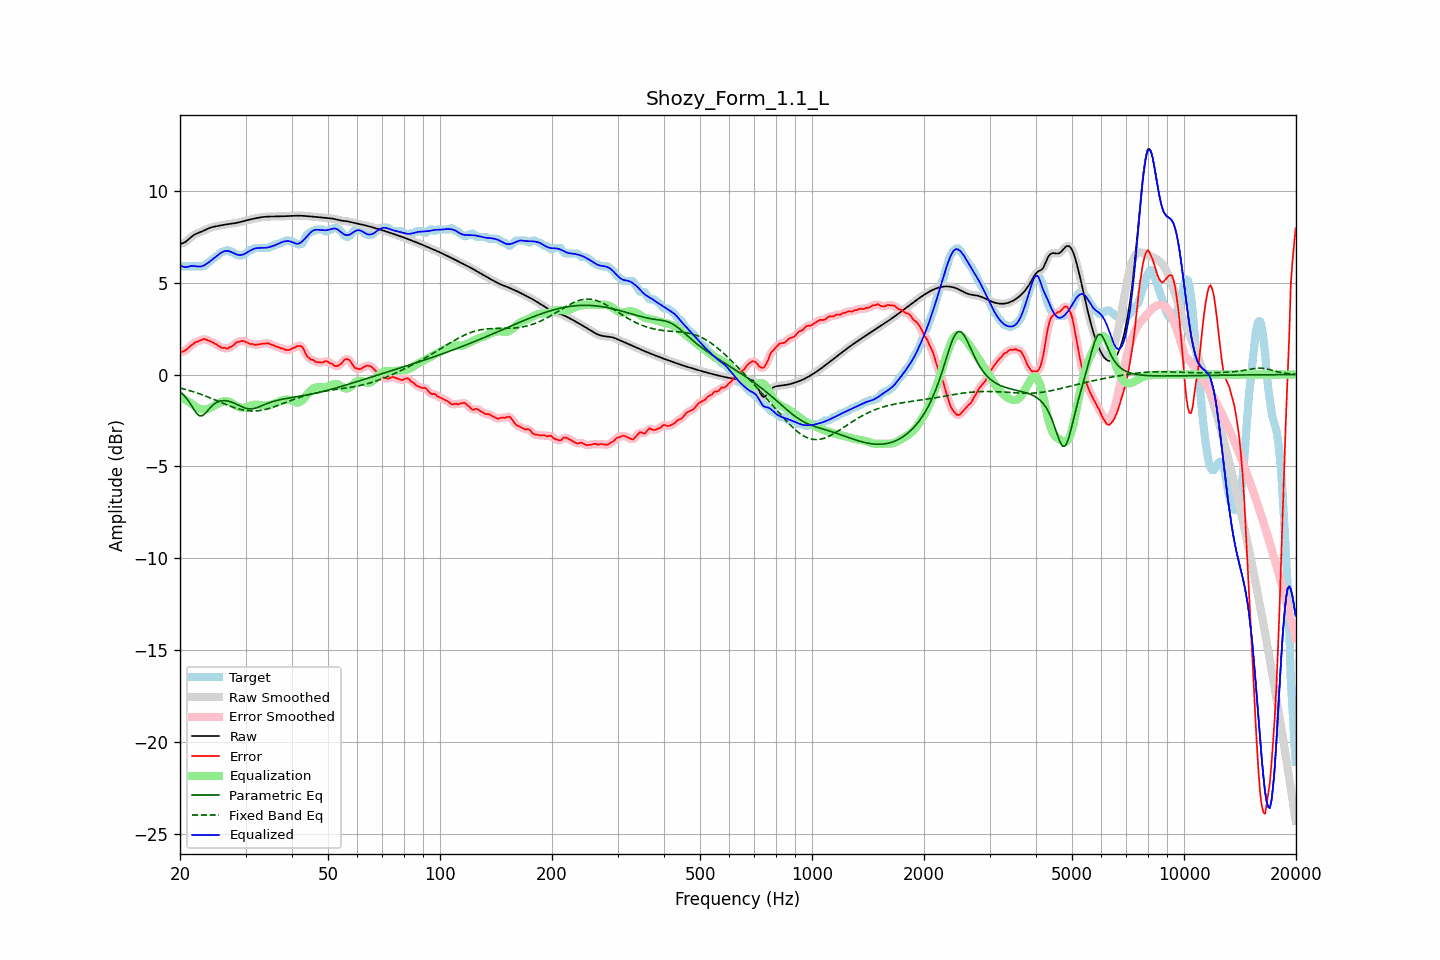

The file beside this chart, header and first rows:
frequency, raw, error, smoothed, error_smoothed, equalization, parametric_eq, fixed_band_eq, equalized_raw, equalized_smoothed, target
20.00, 7.12, 1.23, 7.12, 1.23, -1.17, -0.94, -0.73, 5.95, 5.95, 5.90
20.20, 7.14, 1.24, 7.14, 1.24, -1.23, -1.01, -0.75, 5.91, 5.90, 5.90
20.40, 7.16, 1.27, 7.16, 1.27, -1.29, -1.09, -0.77, 5.87, 5.87, 5.90
20.61, 7.20, 1.30, 7.20, 1.31, -1.35, -1.19, -0.80, 5.85, 5.85, 5.90
20.81, 7.26, 1.36, 7.26, 1.36, -1.41, -1.29, -0.82, 5.85, 5.85, 5.90
21.02, 7.33, 1.44, 7.33, 1.44, -1.46, -1.41, -0.85, 5.87, 5.87, 5.90
21.23, 7.41, 1.52, 7.41, 1.52, -1.52, -1.53, -0.87, 5.89, 5.89, 5.90
21.44, 7.49, 1.59, 7.49, 1.59, -1.58, -1.67, -0.90, 5.91, 5.91, 5.90
21.66, 7.56, 1.66, 7.56, 1.66, -1.64, -1.81, -0.93, 5.91, 5.91, 5.90
21.87, 7.62, 1.72, 7.62, 1.72, -1.71, -1.95, -0.96, 5.91, 5.91, 5.90
22.09, 7.66, 1.77, 7.66, 1.77, -1.77, -2.08, -0.98, 5.90, 5.90, 5.90
22.31, 7.70, 1.80, 7.70, 1.80, -1.82, -2.16, -1.01, 5.88, 5.89, 5.90
22.54, 7.73, 1.84, 7.73, 1.84, -1.85, -2.24, -1.04, 5.88, 5.88, 5.90
22.76, 7.77, 1.87, 7.77, 1.88, -1.88, -2.24, -1.08, 5.89, 5.89, 5.90
22.99, 7.80, 1.91, 7.80, 1.91, -1.90, -2.24, -1.11, 5.91, 5.91, 5.90
23.22, 7.84, 1.94, 7.85, 1.92, -1.90, -2.16, -1.14, 5.95, 5.95, 5.90
23.45, 7.89, 1.91, 7.89, 1.91, -1.89, -2.09, -1.17, 5.99, 5.99, 5.98
23.69, 7.93, 1.87, 7.93, 1.88, -1.88, -1.98, -1.21, 6.05, 6.05, 6.06
23.92, 7.97, 1.84, 7.97, 1.84, -1.85, -1.88, -1.24, 6.12, 6.12, 6.13
24.16, 8.00, 1.81, 8.00, 1.81, -1.81, -1.79, -1.28, 6.19, 6.19, 6.19
24.40, 8.03, 1.76, 8.03, 1.76, -1.77, -1.69, -1.31, 6.26, 6.26, 6.26
24.65, 8.05, 1.71, 8.05, 1.72, -1.72, -1.62, -1.35, 6.33, 6.33, 6.33
24.89, 8.07, 1.67, 8.07, 1.67, -1.66, -1.56, -1.39, 6.40, 6.40, 6.39
25.14, 8.08, 1.62, 8.08, 1.62, -1.61, -1.51, -1.42, 6.47, 6.47, 6.46
25.39, 8.10, 1.57, 8.10, 1.56, -1.56, -1.47, -1.46, 6.54, 6.54, 6.53
25.65, 8.12, 1.51, 8.12, 1.51, -1.52, -1.44, -1.50, 6.60, 6.60, 6.61
25.91, 8.13, 1.46, 8.13, 1.48, -1.48, -1.42, -1.53, 6.65, 6.65, 6.67
26.16, 8.15, 1.45, 8.15, 1.45, -1.45, -1.42, -1.57, 6.70, 6.70, 6.70
26.43, 8.16, 1.46, 8.16, 1.43, -1.44, -1.42, -1.61, 6.72, 6.72, 6.70
26.69, 8.18, 1.41, 8.18, 1.43, -1.44, -1.43, -1.64, 6.73, 6.73, 6.77
26.96, 8.19, 1.43, 8.19, 1.44, -1.46, -1.44, -1.68, 6.72, 6.72, 6.76
27.23, 8.20, 1.50, 8.20, 1.47, -1.50, -1.47, -1.71, 6.70, 6.70, 6.70
27.50, 8.21, 1.51, 8.21, 1.53, -1.54, -1.49, -1.74, 6.67, 6.67, 6.70
27.77, 8.22, 1.58, 8.22, 1.59, -1.60, -1.53, -1.78, 6.63, 6.63, 6.64
28.05, 8.24, 1.66, 8.24, 1.66, -1.65, -1.57, -1.81, 6.59, 6.59, 6.58
28.33, 8.26, 1.74, 8.26, 1.73, -1.71, -1.61, -1.83, 6.55, 6.55, 6.51
28.62, 8.27, 1.78, 8.27, 1.77, -1.76, -1.65, -1.86, 6.52, 6.52, 6.50
28.90, 8.29, 1.80, 8.29, 1.81, -1.79, -1.69, -1.88, 6.50, 6.50, 6.50
29.19, 8.31, 1.82, 8.31, 1.82, -1.81, -1.73, -1.91, 6.51, 6.51, 6.50
29.48, 8.34, 1.84, 8.34, 1.83, -1.81, -1.77, -1.93, 6.53, 6.53, 6.50
29.78, 8.36, 1.82, 8.36, 1.81, -1.80, -1.81, -1.94, 6.56, 6.56, 6.54
30.08, 8.38, 1.77, 8.38, 1.78, -1.77, -1.83, -1.96, 6.61, 6.61, 6.61
30.38, 8.41, 1.74, 8.41, 1.73, -1.74, -1.86, -1.97, 6.66, 6.66, 6.67
30.68, 8.43, 1.69, 8.43, 1.69, -1.71, -1.87, -1.98, 6.72, 6.72, 6.74
30.99, 8.45, 1.65, 8.45, 1.67, -1.68, -1.87, -1.98, 6.77, 6.77, 6.80
31.30, 8.47, 1.67, 8.47, 1.65, -1.66, -1.86, -1.98, 6.81, 6.81, 6.80
31.61, 8.49, 1.64, 8.49, 1.64, -1.64, -1.85, -1.98, 6.85, 6.85, 6.85
31.93, 8.51, 1.61, 8.51, 1.63, -1.64, -1.82, -1.98, 6.87, 6.87, 6.90
32.24, 8.53, 1.63, 8.53, 1.63, -1.64, -1.80, -1.97, 6.89, 6.89, 6.90
32.57, 8.54, 1.65, 8.54, 1.64, -1.65, -1.76, -1.96, 6.89, 6.89, 6.90
32.89, 8.56, 1.66, 8.56, 1.66, -1.66, -1.73, -1.95, 6.90, 6.90, 6.90
33.22, 8.57, 1.67, 8.57, 1.67, -1.67, -1.69, -1.94, 6.90, 6.90, 6.90
33.55, 8.58, 1.69, 8.58, 1.69, -1.68, -1.65, -1.92, 6.90, 6.90, 6.90
33.89, 8.59, 1.69, 8.59, 1.70, -1.69, -1.62, -1.90, 6.90, 6.90, 6.90
34.23, 8.60, 1.70, 8.60, 1.70, -1.68, -1.58, -1.88, 6.91, 6.91, 6.90
34.57, 8.60, 1.70, 8.60, 1.69, -1.67, -1.55, -1.85, 6.93, 6.93, 6.90
34.92, 8.60, 1.66, 8.60, 1.66, -1.65, -1.52, -1.83, 6.95, 6.95, 6.94
35.27, 8.60, 1.61, 8.60, 1.63, -1.63, -1.49, -1.80, 6.97, 6.97, 7.00
35.62, 8.60, 1.61, 8.60, 1.59, -1.60, -1.46, -1.77, 7.00, 7.00, 7.00
35.97, 8.60, 1.55, 8.60, 1.56, -1.57, -1.44, -1.74, 7.04, 7.04, 7.05
... 635 more rows
